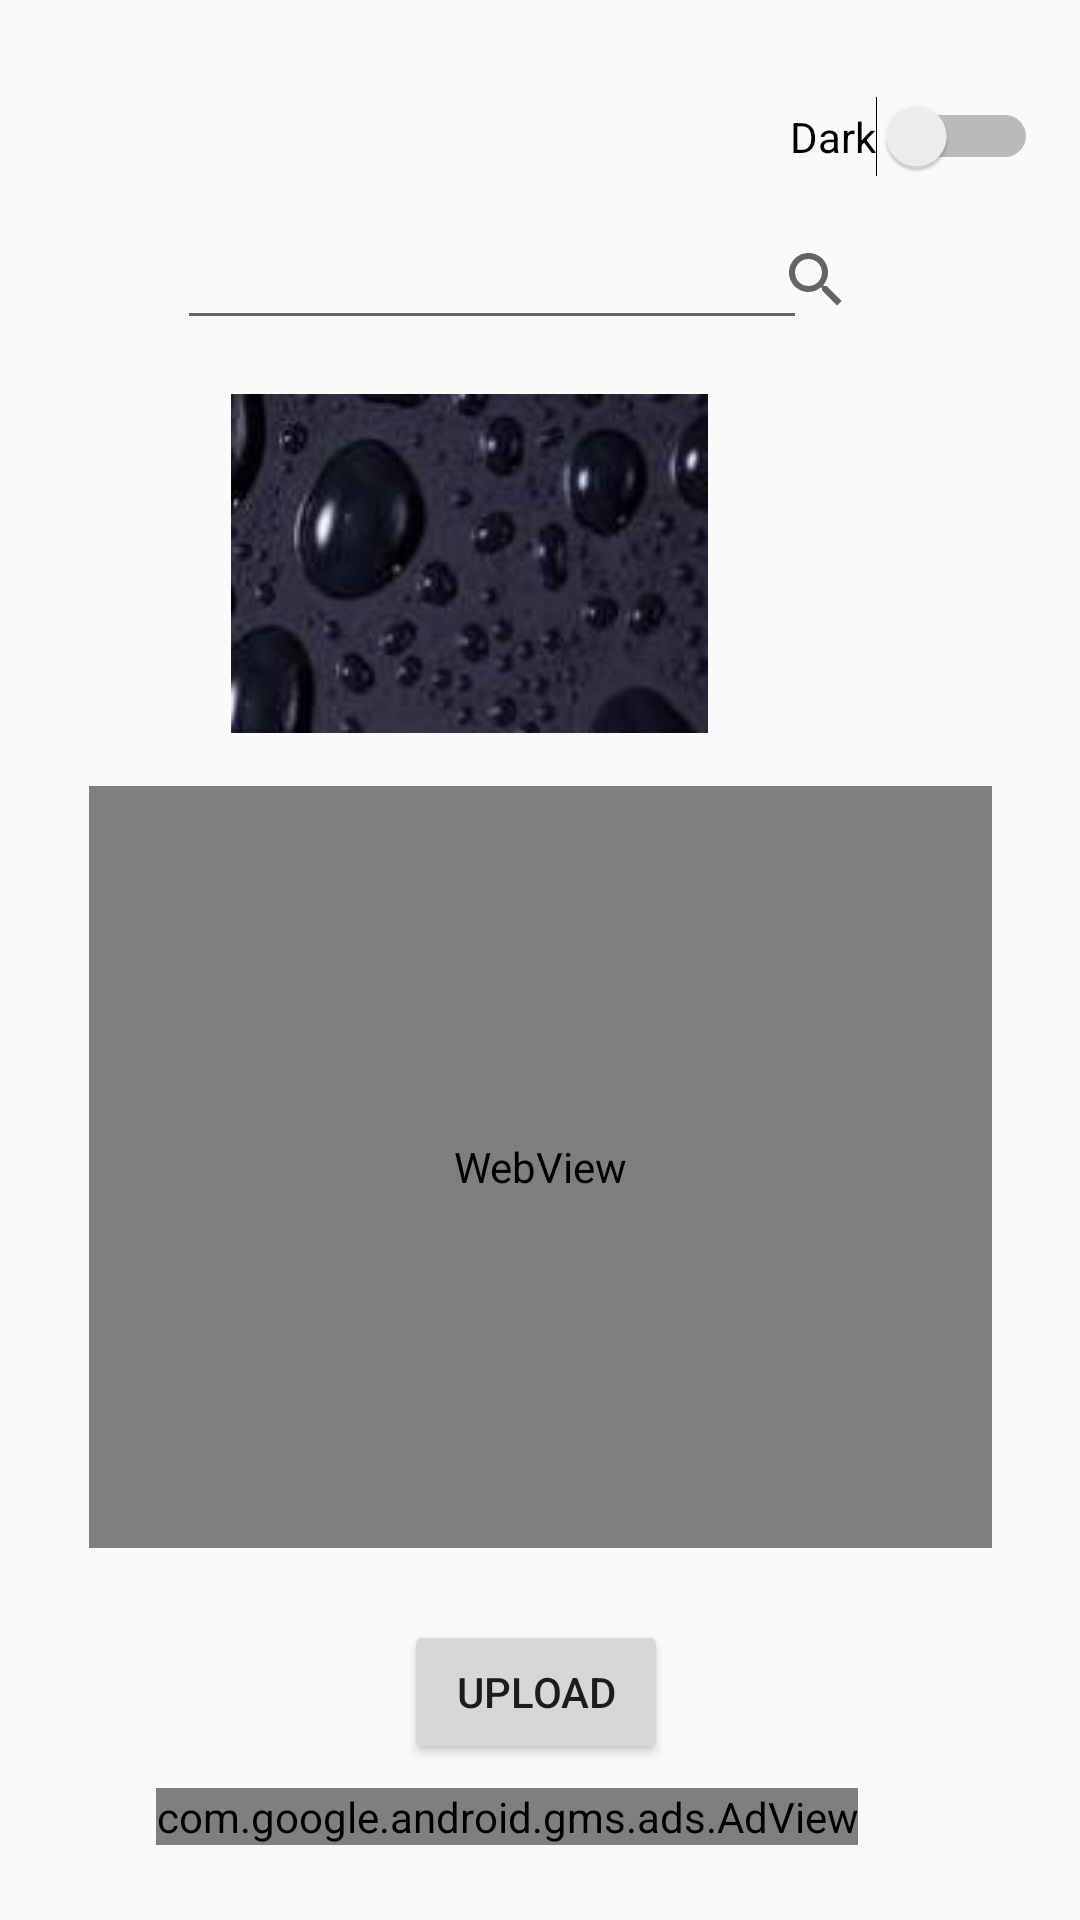

The Android layout XML behind this screen, and the referenced resources:
<!-- AndroidManifest.xml: application theme Theme.LearnEra -->
<!-- res/layout/activity_check_sum.xml -->
<?xml version="1.0" encoding="utf-8"?>
<androidx.constraintlayout.widget.ConstraintLayout xmlns:android="http://schemas.android.com/apk/res/android"
    xmlns:app="http://schemas.android.com/apk/res-auto"
    xmlns:tools="http://schemas.android.com/tools"
    android:id="@+id/dark"
    android:layout_width="match_parent"
    android:layout_height="match_parent"
    tools:context=".checkSum">

    <Switch
        android:id="@+id/switch1"
        android:layout_width="wrap_content"
        android:layout_height="wrap_content"
        android:layout_marginTop="32dp"
        android:text="Dark"
        app:layout_constraintEnd_toEndOf="parent"
        app:layout_constraintHorizontal_bias="0.95"
        app:layout_constraintStart_toStartOf="parent"
        app:layout_constraintTop_toTopOf="parent" />

    <WebView
        android:id="@+id/ads"
        android:layout_width="301dp"
        android:layout_height="254dp"
        android:layout_marginBottom="124dp"
        android:autofillHints="Gawsan"
        android:background="#000000"
        app:layout_constraintBottom_toBottomOf="parent"
        app:layout_constraintEnd_toEndOf="parent"
        app:layout_constraintStart_toStartOf="parent" />

    <SearchView
        android:id="@+id/searchView"
        android:layout_width="149dp"
        android:layout_height="42dp"
        android:layout_marginStart="248dp"
        android:onClick="searchNow"
        app:layout_constraintBottom_toBottomOf="parent"
        app:layout_constraintStart_toStartOf="parent"
        app:layout_constraintTop_toBottomOf="@+id/switch1"
        app:layout_constraintVertical_bias="0.025" />

    <EditText
        android:id="@+id/editTextTextPersonName"
        android:layout_width="wrap_content"
        android:layout_height="wrap_content"
        android:layout_marginTop="72dp"
        android:ems="10"
        android:inputType="textPersonName"
        app:layout_constraintEnd_toEndOf="parent"
        app:layout_constraintHorizontal_bias="0.393"
        app:layout_constraintStart_toStartOf="parent"
        app:layout_constraintTop_toTopOf="parent" />

    <CheckedTextView
        android:id="@+id/checkedTextView"
        android:layout_width="159dp"
        android:layout_height="113dp"
        android:layout_marginEnd="124dp"
        android:checkMark="@drawable/my"
        android:text="Widget check"
        app:layout_constraintBottom_toTopOf="@+id/ads"
        app:layout_constraintEnd_toEndOf="parent"
        app:layout_constraintTop_toBottomOf="@+id/editTextTextPersonName"
        app:layout_constraintVertical_bias="0.504" />

    <Button
        android:id="@+id/button"
        android:layout_width="wrap_content"
        android:layout_height="wrap_content"
        android:layout_marginBottom="52dp"
        android:text="Upload"
        app:layout_constraintBottom_toBottomOf="parent"
        app:layout_constraintEnd_toEndOf="parent"
        app:layout_constraintHorizontal_bias="0.495"
        app:layout_constraintStart_toStartOf="parent" />

    <com.google.android.gms.ads.AdView
        android:id="@+id/adView"
        android:layout_width="wrap_content"
        android:layout_height="wrap_content"
        android:layout_marginStart="52dp"
        android:layout_marginTop="80dp"
        app:layout_constraintStart_toStartOf="parent"
        app:layout_constraintTop_toBottomOf="@+id/ads" />
</androidx.constraintlayout.widget.ConstraintLayout>
<!-- resources referenced by this layout -->
<resources>
  <!-- drawable my: jpg bitmap (drawable, 128517 bytes) -->
  <style name="Theme.LearnEra" parent="Theme.AppCompat.Light.NoActionBar">
          
          <item name="colorPrimary">@color/purple_500</item>
          <item name="colorPrimaryVariant">@color/purple_700</item>
          <item name="colorOnPrimary">@color/white</item>
          
          <item name="colorSecondary">@color/teal_200</item>
          <item name="colorSecondaryVariant">@color/teal_700</item>
          <item name="colorOnSecondary">@color/black</item>
          
          <item name="android:statusBarColor" tools:targetApi="l">?attr/colorPrimaryVariant</item>
          
      </style>
  <!-- not gathered from this repository: default colours our renderer supplied (Android Studio template values) -->
  <color name="purple_500">#FF6200EE</color>
  <color name="purple_700">#FF3700B3</color>
  <color name="teal_200">#FF03DAC5</color>
  <color name="teal_700">#FF018786</color>
  <color name="black">#FF000000</color>
  <color name="white">#FFFFFFFF</color>
</resources>
